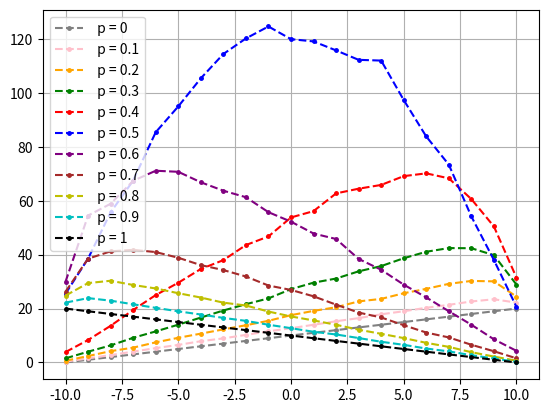

Write the Python code that produced this figure.
import numpy as np
import matplotlib.pyplot as plt
import random
def step(pr):
    rnd=np.random.rand()
    if rnd<=pr:
        return 1
    else:
        return -1
color=['gray','pink','orange','g','r','b','purple','brown','y','c','k']
for p in [0,0.1,0.2,0.3,0.4,0.5,0.6,0.7,0.8,0.9,1]:
    life=[]
    X=[]
    for x in range(21):
        x=x-10
        I=[]
        X.append(x)
        for j in range(1000):
            i=0
            y=x
            while True:
                y+=step(p)
                if y<-10 or y>10:
                    break
                i+=1
            I.append(i)
        I_av=sum(I)/len(I)
        life.append(I_av)
    plt.plot(X,life,'o--',color=color[int(p*10)],label=' p = '+str(p),markersize=2.5)
plt.grid(True)
plt.legend()
plt.show()    